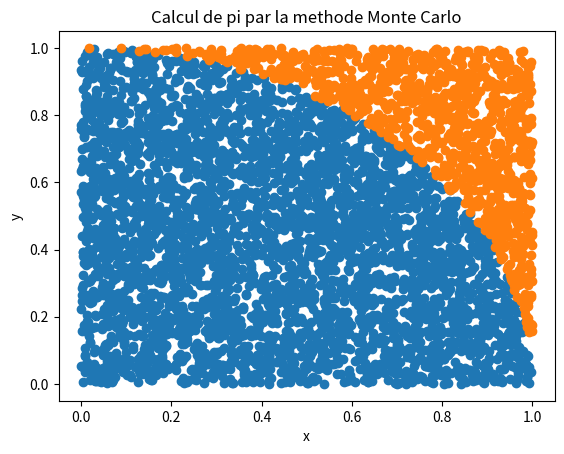

This chart was generated by the following Python code:
#!/usr/bin/env python
# -*- coding: utf-8 -*-


# TODO: Importez vos modules ici
import numpy as np
import matplotlib.pyplot as plt
import scipy.integrate as integrate


# TODO: Définissez vos fonctions ici (il en manque quelques unes)
def linear_values() -> np.ndarray:
    return np.linspace(-1.3, 2.5, num=64)

#print(linear_values())
def coordinate_conversion(cartesian_coordinates: np.ndarray) -> np.ndarray:
    return np.array([(np.sqrt(c[0] ** 2 + c[1] ** 2), np.arctan2(c[1], c[0])) for c in cartesian_coordinates])


def find_closest_index(values: np.ndarray, number: float) -> int:
    return np.abs(values - number).argmin()


def create_plot():
    x = np.linspace(-1, 1, num=250)
    y = x**2 * np.sin(1/x**2) + x

    plt.scatter(x, y)
    plt.xlim((-1, 1))
    plt.title("Exercice 4")
    plt.xlabel("x")
    plt.ylabel("y")
    plt.show()


def monte_carlo(iteration: int=5000) -> float:
    """
    #Solution optimale
    x = np.random.rand(itt)
    y = np.random.rand(itt)
    r = np.sqrt((x ** 2) + (y ** 2))
    ratio = np.count_nonzero(r <= 1)/itt
    return ratio*4
    """

    x_inside_dots = []
    y_inside_dots = []
    x_outside_dots = []
    y_outside_dots = []
    for i in range(iteration):
        x = np.random.random()
        y = np.random.random()
        if np.sqrt(x**2 + y**2) <= 1.0:
            x_inside_dots.append(x)
            y_inside_dots.append(y)
        else:
            x_outside_dots.append(x)
            y_outside_dots.append(y)

    plt.scatter(x_inside_dots, y_inside_dots)
    plt.scatter(x_outside_dots, y_outside_dots)
    plt.title("Calcul de pi par la methode Monte Carlo")
    plt.xlabel("x")
    plt.ylabel("y")
    plt.show()

    return float(len(x_inside_dots)) / iteration * 4


def integrate_and_plt():
    result_inf = integrate.quad(lambda x: np.exp(-x**2), -np.inf, np.inf)

    x = np.arange(-4, 4, 0.1)
    y = [integrate.quad(lambda x: np.exp(-x**2), 0, value)[0] for value in x]

    plt.plot(x, y)
    plt.show()

    return result_inf


if __name__ == '__main__':
    # TODO: Appelez vos fonctions ici
    #print(linear_values())
    #print(coordinate_conversion(np.array([(0, 0), (10, 10), (2, -1)])))
    #print(find_closest_index(np.array([1, 3, 8, 10]), 9.5))
    #create_plot()
    print(monte_carlo())
    #print(integrate_and_plt())
